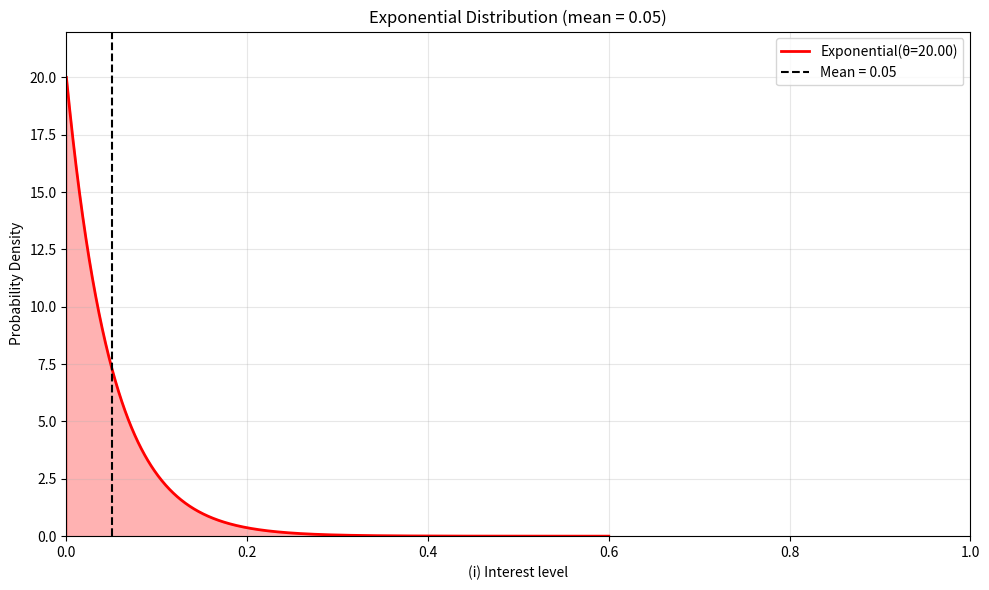

Recreate this plot in Python.
#!/usr/bin/env python

import numpy as np
import matplotlib.pyplot as plt
from scipy.stats import expon

# For exponential distribution, rate parameter λ = 1/mean
rate = 1/0.05  # lambda = 20 since mean = 0.05

# Create points for x-axis (up to 5 times the mean should cover most of the distribution)
x = np.linspace(0, 0.6, 1000)

# Create exponential distribution
y = rate * np.exp(-rate * x)  # PDF: λe^(-λx)

# Create the plot
plt.figure(figsize=(10, 6))
plt.plot(x, y, 'r-', lw=2, label=f'Exponential(θ={rate:.2f})')

# Fill under the curve
plt.fill_between(x, y, alpha=0.3, color='red')

# Add vertical line at mean
plt.axvline(x=0.05, color='black', linestyle='--', label='Mean = 0.05')

# Customize the plot
plt.title(f'Exponential Distribution (mean = 0.05)')
plt.xlabel('(i) Interest level')
plt.ylabel('Probability Density')
plt.grid(True, alpha=0.3)
plt.legend()

# Set reasonable axis limits
plt.xlim(0, 1)
plt.ylim(0, max(y) * 1.1)

plt.savefig('exponential.png')
plt.tight_layout()
plt.show()
